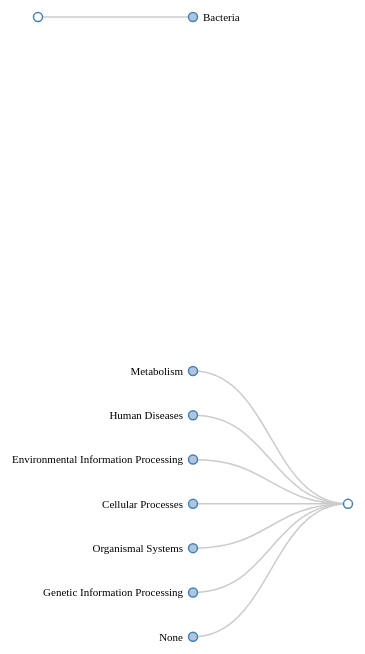
D3 v3 page, settled after 360 driven frames (6 s of simulated time); the page loaded 2 data file(s).


// ── tree_test.js
var margin = {
    top: 20,
    right: 120,
    bottom: 20,
    left: 120
},
//width = window.innerWidth - margin.left - margin.right - 50,
//height = window.innerHeight - margin.top - margin.bottom - 50;
width = 600 - margin.left - margin.right - 50;
height = 600 - margin.left - margin.right - 50;

var i = 0,
    duration = 750,
    taxaroot,
	funcroot,
	roots = {};



var TaxaTree = d3.layout.tree()
    .children(function (d) {
    if (d.hasOwnProperty('values')) return d.values;
    else if (d.hasOwnProperty('children')) return d.children;
})
    .size([height, width/2]);

var FuncTree = d3.layout.tree()
    .children(function (d) {
    if (d.hasOwnProperty('values')) return d.values;
    else if (d.hasOwnProperty('children')) return d.children;
})
    .size([height, width/2]);

var trees = [];
trees["taxa"] = TaxaTree;
trees["func"] = FuncTree;

var diagonal = d3.svg.diagonal()
    .projection(function (d) {
    return [d.y, d.x];
});

var TaxaTreeSVG = d3.select("body").append("svg")
    .attr("width", width + margin.right + margin.left)
    .attr("height", height + margin.top + margin.bottom)
    .append("g")
    .attr("transform", "translate(" + margin.left + "," + margin.top + ")");

var FuncTreeSVG = d3.select("body").append("svg")
    .attr("width", width + margin.right + margin.left)
    .attr("height", height + margin.top + margin.bottom)
    .append("g")
    .attr("transform", "translate(" + margin.left + "," + margin.top + ")");

var SVGs = {};
SVGs["taxa"] = TaxaTreeSVG;
SVGs["func"] = FuncTreeSVG;

d3.tsv("taxa_mapping.txt", function(error, data1){
    d3.tsv("functional_mapping.txt", function(error, data2){

        var taxa_data = d3.nest()
        .key(function(d) { return d.Kingdom; })
        .key(function(d) { return d.Phylum; })
        .key(function(d) { return d.Class; })
        .key(function(d) { return d.Order; })
        .key(function(d) { return d.Family; })
        .key(function(d) { return d.Genus; })
        .entries(data1);    

    newTaxaData = {
        "name": "All Taxa",
        "children": taxa_data,
    }

    taxaroot = newTaxaData;
    taxaroot.x0 = height/2;
    taxaroot.y0 = 0;
	
    function collapse(d) {
		d.type = settype;
        if (d.hasOwnProperty('name')) {
            if (d.children) {
                d._children = d.children;
                d._children.forEach(collapse);
                d.children = null;
            }
        } else if (d.hasOwnProperty('key')) {
            if (d.values) {
                d._values = d.values;
                d._values.forEach(collapse);
                d.values = null;
            }
        }
    }
	
	var settype = 'taxa';
    taxaroot.children.forEach(collapse);
	taxaroot.type = 'taxa';

	roots["taxa"] = taxaroot;
	
    update(taxaroot);

    d3.select(self.frameElement).style("height", "800px");

    var function_data = d3.nest()
        .key(function(d) { return d.Category; })
        .key(function(d) { return d.SuperPathway; })
        .key(function(d) { return d.SubPathway; })
        .entries(data2);    

    newFunctionData = {
        "name": "All Functions",
        "children": function_data,
    }

    funcroot = newFunctionData;
    funcroot.x0 = height/2;
    funcroot.y0 = 0;
	settype = 'func';
    funcroot.children.forEach(collapse);
	funcroot.type = settype;
	roots["func"] = funcroot;
	
    update(funcroot);

    d3.select(self.frameElement).style("height", "800px");


    function update(source) {

        // Compute the new tree layout.
		
        var nodes = trees[source.type].nodes(roots[source.type]).reverse(),
            links = trees[source.type].links(nodes);
		
		var nleaf = 0;
		nodes.forEach(function (d) {
			nleaf = nleaf + (d.children || d.values ? 0 : 1);
		})
		
		var leafC = 1;
		nodes.forEach(function (d) {
			if (!(d.children || d.values)) {
				d.x = (nleaf - leafC)/nleaf * height;
				leafC = leafC + 1;
			} else {
				var sumpos = 0;
				d.children.forEach(function (dc) {
					sumpos = sumpos + dc.x;
				})
				d.x = sumpos / d.children.length;
			}
		})
        // Normalize for fixed-depth.
		var maxDepth = getDepth(roots[source.type]);
        nodes.forEach(function (d) {
			if (source.type == 'taxa') {
				d.y = (d.depth / maxDepth) * width ;
			} else {
				d.y = width - (d.depth / maxDepth) * width;
			}
            
        });

        // Update the nodes…
        var node = SVGs[source.type].selectAll("g.node")
            .data(nodes, function (d) {
            return d.id || (d.id = ++i);
        });

        // Enter any new nodes at the parent's previous position.
        var nodeEnter = node.enter().append("g")
            .attr("class", "node")
            .attr("transform", function (d) {
            return "translate(" + source.y0 + "," + source.x0 + ")";
        })
            .on("click", click);

        nodeEnter.append("circle")
            .attr("r", 1e-6)
            .style("fill", function (d) {
            return d._children || d._values ? "lightsteelblue" : "#fff";
        });

        nodeEnter.append("text")
            .attr("x", function (d) {
            return source.type == 'taxa' ? 10 : -10;
        })
            .attr("dy", ".35em")
            .attr("text-anchor", function (d) {
            return source.type == 'taxa' ? "start" : "end";
        })
            .text(function (d) {
               if(d.name != null)
                   return d.name;
               else if(d.key != null)
                   return d.key;
        })
            .style("fill-opacity", 1e-6);

        // Transition nodes to their new position.
        var nodeUpdate = node.transition()
            .duration(duration)
            .attr("transform", function (d) {
            return "translate(" + d.y + "," + d.x + ")";
        });

        nodeUpdate.select("circle")
            .attr("r", 4.5)
            .style("fill", function (d) {
            return d._children || d._values ? "lightsteelblue" : "#fff";
        });

        nodeUpdate.select("text")
            .style("fill-opacity", function(d) {
				return d.children || d.values ? 0 : 1;
			})
			.text(function (d) {
				if(d.children || d.values) {
					return "";
				} else {
					if(d.name != null)
                   return d.name;
               else if(d.key != null)
                   return d.key;
				}
			});

        // Transition exiting nodes to the parent's new position.
        var nodeExit = node.exit().transition()
            .duration(duration)
            .attr("transform", function (d) {
            return "translate(" + source.y + "," + source.x + ")";
        })
            .remove();

        nodeExit.select("circle")
            .attr("r", 1e-6);

        nodeExit.select("text")
            .style("fill-opacity", 1e-6);

        // Update the links…
        var link = SVGs[source.type].selectAll("path.link")
            .data(links, function (d) {
            return d.target.id;
        });

        // Enter any new links at the parent's previous position.
        link.enter().insert("path", "g")
            .attr("class", "link")
            .attr("d", function (d) {
            var o = {
                x: source.x0,
                y: source.y0
            };
            return diagonal({
                source: o,
                target: o
            });
        });

        // Transition links to their new position.
        link.transition()
            .duration(duration)
            .attr("d", diagonal);

        // Transition exiting nodes to the parent's new position.
        link.exit().transition()
            .duration(duration)
            .attr("d", function (d) {
            var o = {
                x: source.x,
                y: source.y
            };
            return diagonal({
                source: o,
                target: o
            });
        }).remove();

        // Stash the old positions for transition.
        nodes.forEach(function (d) {
            //console.log(d.x);
            //console.log(d.y);
            d.x0 = d.x;
            d.y0 = d.y;
        });
    }

    // Toggle children on click.
    function click(d) {
        if (d.hasOwnProperty('name')) {
            if (d.children) {
                d._children = d.children;
                d.children = null;
				// collapseNode(d.name);
            } else {
                d.children = d._children;
                d._children = null;
				// expandNode(d.name);
            }
        } else if (d.hasOwnProperty('key')) {
            if (d.values) {
                d._values = d.values;
                d.values = null;
				// collapseNode(d.key);
            } else {
                d.values = d._values;
                d._values = null;
				// expandNodes(d.key);
            }
        }
        update(d);
    }
	
	function getDepth(rootnode) {
		var depth = 0;
		if (rootnode.children) {
			rootnode.children.forEach(function(d) {
				var tmpDepth = getDepth(d);
				if (tmpDepth > depth) {
					depth = tmpDepth;
				}
			})
		}
		return 1+depth;
	}
	
	function showInfo(d) {
		
	}
})
});



### data: functional_mapping.txt
Category	SuperPathway	SubPathway	KO	KOAnnot
Metabolism	Carbohydrate metabolism	00010 Glycolysis / Gluconeogenesis	K00001	E1.1.1.1, adh; alcohol dehydrogenase
Metabolism	Carbohydrate metabolism	00010 Glycolysis / Gluconeogenesis	K00002	AKR1A1, adh; alcohol dehydrogenase (NADP…
Metabolism	Amino acid metabolism	00260 Glycine, serine and threonine meta…	K00003	E1.1.1.3; homoserine dehydrogenase
Metabolism	Carbohydrate metabolism	00650 Butanoate metabolism	K00004	BDH, butB; (R,R)-butanediol dehydrogenas…
Metabolism	Carbohydrate metabolism	00640 Propanoate metabolism	K00005	gldA; glycerol dehydrogenase
Metabolism	Lipid metabolism	00564 Glycerophospholipid metabolism	K00006	GPD1; glycerol-3-phosphate dehydrogenase…
Metabolism	Carbohydrate metabolism	00040 Pentose and glucuronate interconve…	K00007	dalD; D-arabinitol 4-dehydrogenase
Metabolism	Carbohydrate metabolism	00040 Pentose and glucuronate interconve…	K00008	SORD, gutB; L-iditol 2-dehydrogenase
Metabolism	Carbohydrate metabolism	00051 Fructose and mannose metabolism	K00009	mtlD; mannitol-1-phosphate 5-dehydrogena…
Metabolism	Carbohydrate metabolism	00562 Inositol phosphate metabolism	K00010	iolG; myo-inositol 2-dehydrogenase / D-c…
Metabolism	Carbohydrate metabolism	00040 Pentose and glucuronate interconve…	K00011	E1.1.1.21, AKR1; aldehyde reductase
Metabolism	Carbohydrate metabolism	00040 Pentose and glucuronate interconve…	K00012	UGDH, ugd; UDPglucose 6-dehydrogenase
Metabolism	Amino acid metabolism	00340 Histidine metabolism	K00013	hisD; histidinol dehydrogenase
Metabolism	Amino acid metabolism	00400 Phenylalanine, tyrosine and trypto…	K00014	aroE; shikimate dehydrogenase
Metabolism	Carbohydrate metabolism	00630 Glyoxylate and dicarboxylate metab…	K00015	gyaR; glyoxylate reductase
Metabolism	Carbohydrate metabolism	00010 Glycolysis / Gluconeogenesis	K00016	LDH, ldh; L-lactate dehydrogenase
Metabolism	Carbohydrate metabolism	00630 Glyoxylate and dicarboxylate metab…	K00018	hprA; glycerate dehydrogenase
Metabolism	Carbohydrate metabolism	00650 Butanoate metabolism	K00019	E1.1.1.30, bdh; 3-hydroxybutyrate dehydr…
Metabolism	Amino acid metabolism	00280 Valine, leucine and isoleucine deg…	K00020	E1.1.1.31, mmsB; 3-hydroxyisobutyrate de…
Metabolism	Metabolism of terpenoids and polyketides	00900 Terpenoid backbone biosynthesis	K00021	HMGCR; hydroxymethylglutaryl-CoA reducta…
Metabolism	Carbohydrate metabolism	00650 Butanoate metabolism	K00022	HADH; 3-hydroxyacyl-CoA dehydrogenase
Metabolism	Carbohydrate metabolism	00630 Glyoxylate and dicarboxylate metab…	K00023	E1.1.1.36, phbB; acetoacetyl-CoA reducta…
Metabolism	Carbohydrate metabolism	00020 Citrate cycle (TCA cycle)	K00024	mdh; malate dehydrogenase
Metabolism	Carbohydrate metabolism	00020 Citrate cycle (TCA cycle)	K00025	MDH1; malate dehydrogenase
Metabolism	Carbohydrate metabolism	00020 Citrate cycle (TCA cycle)	K00026	MDH2; malate dehydrogenase
Metabolism	Carbohydrate metabolism	00620 Pyruvate metabolism	K00027	ME2, sfcA, maeA; malate dehydrogenase (o…
Metabolism	Carbohydrate metabolism	00620 Pyruvate metabolism	K00028	E1.1.1.39; malate dehydrogenase (decarbo…
Metabolism	Carbohydrate metabolism	00620 Pyruvate metabolism	K00029	E1.1.1.40, maeB; malate dehydrogenase (o…
Metabolism	Carbohydrate metabolism	00020 Citrate cycle (TCA cycle)	K00030	IDH3; isocitrate dehydrogenase (NAD+)
Metabolism	Carbohydrate metabolism	00020 Citrate cycle (TCA cycle)	K00031	IDH1, IDH2, icd; isocitrate dehydrogenas…
Metabolism	Carbohydrate metabolism	00030 Pentose phosphate pathway	K00032	E1.1.1.43; phosphogluconate 2-dehydrogen…
Metabolism	Carbohydrate metabolism	00030 Pentose phosphate pathway	K00033	PGD, gnd, gntZ; 6-phosphogluconate dehyd…
Metabolism	Carbohydrate metabolism	00030 Pentose phosphate pathway	K00034	gdh; glucose 1-dehydrogenase
Metabolism	Carbohydrate metabolism	00052 Galactose metabolism	K00035	gal; D-galactose 1-dehydrogenase
Metabolism	Carbohydrate metabolism	00030 Pentose phosphate pathway	K00036	G6PD, zwf; glucose-6-phosphate 1-dehydro…
Metabolism	Lipid metabolism	00120 Primary bile acid biosynthesis	K00037	E1.1.1.50; 3-alpha-hydroxysteroid dehydr…
Metabolism	Lipid metabolism	00140 Steroid hormone biosynthesis	K00038	E1.1.1.53; 3alpha(or 20beta)-hydroxyster…
Metabolism	Carbohydrate metabolism	00040 Pentose and glucuronate interconve…	K00039	rbtD; ribitol 2-dehydrogenase
Metabolism	Carbohydrate metabolism	00040 Pentose and glucuronate interconve…	K00040	uxuB; fructuronate reductase
Metabolism	Carbohydrate metabolism	00040 Pentose and glucuronate interconve…	K00041	uxaB; tagaturonate reductase
Metabolism	Carbohydrate metabolism	00630 Glyoxylate and dicarboxylate metab…	K00042	garR, glxR; 2-hydroxy-3-oxopropionate re…
Metabolism	Carbohydrate metabolism	00650 Butanoate metabolism	K00043	gbd; 4-hydroxybutyrate dehydrogenase
Metabolism	Lipid metabolism	00140 Steroid hormone biosynthesis	K00044	HSD17B1; 17beta-estradiol 17-dehydrogena…
Metabolism	Carbohydrate metabolism	00051 Fructose and mannose metabolism	K00045	E1.1.1.67, mtlK; mannitol 2-dehydrogenas…
Metabolism	Carbohydrate metabolism	00630 Glyoxylate and dicarboxylate metab…	K00048	fucO; lactaldehyde reductase
Metabolism	Carbohydrate metabolism	00620 Pyruvate metabolism	K00049	GRHPR; glyoxylate/hydroxypyruvate reduct…
Metabolism	Carbohydrate metabolism	00630 Glyoxylate and dicarboxylate metab…	K00050	ttuD; hydroxypyruvate reductase
Metabolism	Carbohydrate metabolism	00620 Pyruvate metabolism	K00051	E1.1.1.82; malate dehydrogenase (NADP+)
Metabolism	Carbohydrate metabolism	00660 C5-Branched dibasic acid metabolis…	K00052	leuB; 3-isopropylmalate dehydrogenase
Metabolism	Amino acid metabolism	00290 Valine, leucine and isoleucine bio…	K00053	ilvC; ketol-acid reductoisomerase
Metabolism	Metabolism of terpenoids and polyketides	00900 Terpenoid backbone biosynthesis	K00054	mvaA; hydroxymethylglutaryl-CoA reductas…
Metabolism	Amino acid metabolism	00350 Tyrosine metabolism	K00055	E1.1.1.90; aryl-alcohol dehydrogenase
Metabolism	Lipid metabolism	00564 Glycerophospholipid metabolism	K00057	gpsA; glycerol-3-phosphate dehydrogenase…
… [head cut at 6 KiB]
### data: taxa_mapping.txt
Kingdom	Phylum	Class	Order	Family	Genus	Species	OTU_ID
Bacteria	Firmicutes	Clostridia	Clostridiales	Lachnospiraceae			258522
Bacteria	Firmicutes	Clostridia	Clostridiales				330296
Bacteria	Firmicutes	Clostridia	Clostridiales	Ruminococcaceae			190114
Bacteria	Firmicutes	Clostridia	Clostridiales				271162
Bacteria	Firmicutes	Clostridia	Clostridiales				180800
Bacteria	Firmicutes	Clostridia	Clostridiales				175613
Bacteria	Firmicutes	Clostridia	Clostridiales	Ruminococcaceae			230933
Bacteria	Firmicutes	Clostridia	Clostridiales				311174
Bacteria	Firmicutes	Clostridia	Clostridiales	Ruminococcaceae			1111580
Bacteria	Firmicutes	Clostridia	Clostridiales	Ruminococcaceae	Oscillospira		272834
Bacteria	Firmicutes	Clostridia	Clostridiales				4464787
Bacteria	Firmicutes	Clostridia	Clostridiales	Ruminococcaceae	Oscillospira		271689
Bacteria	Firmicutes	Clostridia	Clostridiales	Lachnospiraceae			3265889
Bacteria	Firmicutes	Clostridia	Clostridiales				4365109
Bacteria	Firmicutes	Clostridia	Clostridiales	Ruminococcaceae			189840
Bacteria	Firmicutes	Clostridia	Clostridiales				174260
Bacteria	Firmicutes	Clostridia	Clostridiales	Ruminococcaceae			199307
Bacteria	Firmicutes	Clostridia	Clostridiales				258747
Bacteria	Bacteroidetes	Bacteroidia	Bacteroidales	S24-7			192283
Bacteria	Firmicutes	Clostridia	Clostridiales				190971
Bacteria	Firmicutes	Clostridia	Clostridiales	Ruminococcaceae	Oscillospira		192557
Bacteria	Bacteroidetes	Bacteroidia	Bacteroidales	Bacteroidaceae	Bacteroides		260410
Bacteria	Firmicutes	Clostridia	Clostridiales	Lachnospiraceae			170248
Bacteria	Firmicutes	Clostridia	Clostridiales				184966
Bacteria	Firmicutes	Clostridia	Clostridiales				217139
Bacteria	Firmicutes	Clostridia	Clostridiales	Lachnospiraceae			197600
Bacteria	Firmicutes	Clostridia	Clostridiales				268220
Bacteria	Proteobacteria	Gammaproteobacteria	Pseudomonadales	Moraxellaceae			219151
Bacteria	Firmicutes	Clostridia	Clostridiales				275987
Bacteria	Bacteroidetes	Bacteroidia	Bacteroidales	S24-7			210950
Bacteria	Firmicutes	Clostridia	Clostridiales				272905
Bacteria	Firmicutes	Clostridia	Clostridiales	Lachnospiraceae			4481359
Bacteria	Bacteroidetes	Bacteroidia	Bacteroidales	S24-7			207288
Bacteria	Firmicutes	Clostridia	Clostridiales	Ruminococcaceae			198904
Bacteria	Firmicutes	Clostridia	Clostridiales				732285
Bacteria	Bacteroidetes	Bacteroidia	Bacteroidales	S24-7			185723
Bacteria	Firmicutes	Clostridia	Clostridiales				356353
Bacteria	Firmicutes	Clostridia	Clostridiales	Lachnospiraceae	Coprococcus		274455
Bacteria	Firmicutes	Clostridia	Clostridiales				262917
Bacteria	Firmicutes	Clostridia	Clostridiales				353593
Bacteria	Firmicutes	Clostridia	Clostridiales	Lachnospiraceae			4440624
Bacteria	Firmicutes	Clostridia	Clostridiales				267373
Bacteria	Firmicutes	Clostridia	Clostridiales				346595
Bacteria	Firmicutes	Clostridia	Clostridiales				172464
Bacteria	Firmicutes	Clostridia	Clostridiales	Lachnospiraceae			196165
Bacteria	Firmicutes	Clostridia	Clostridiales	Lachnospiraceae			743911
Bacteria	Firmicutes	Clostridia	Clostridiales				174853
Bacteria	Firmicutes	Clostridia	Clostridiales	Ruminococcaceae			182595
Bacteria	Firmicutes	Clostridia	Clostridiales				460611
Bacteria	Firmicutes	Clostridia	Clostridiales	Lachnospiraceae			214835
Bacteria	Firmicutes	Clostridia	Clostridiales	Ruminococcaceae			266223
Bacteria	Firmicutes	Clostridia	Clostridiales	Ruminococcaceae	Oscillospira		272004
Bacteria	Firmicutes	Clostridia	Clostridiales	Lachnospiraceae	[Ruminococcus]	gnavus	270758
Bacteria	Firmicutes	Clostridia	Clostridiales	Ruminococcaceae	Oscillospira		263337
Bacteria	Firmicutes	Clostridia	Clostridiales	Lachnospiraceae			1902400
Bacteria	Firmicutes	Clostridia	Clostridiales				164308
Bacteria	Firmicutes	Clostridia	Clostridiales	Ruminococcaceae			196349
Bacteria	Firmicutes	Clostridia	Clostridiales	Ruminococcaceae	Ruminococcus		171079
Bacteria	Firmicutes	Clostridia	Clostridiales				339718
Bacteria	Firmicutes	Clostridia	Clostridiales	Ruminococcaceae	Ruminococcus		189147
... 90 more rows